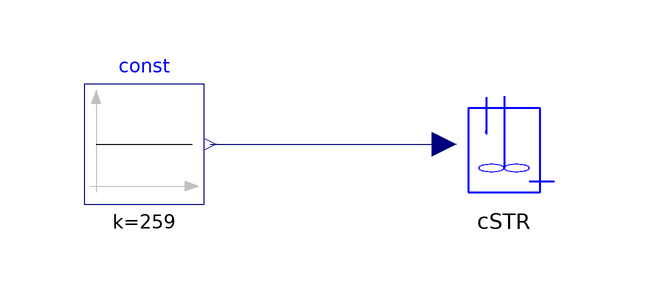

The Modelica model whose source follows is shown above as a component diagram (icons at their Placement, wires along their Line points).

model CSTRconst
        CSTR cSTR annotation (Placement(transformation(extent={{20,0},{40,20}})));
        Modelica.Blocks.Sources.Constant const(k=259)
          annotation (Placement(transformation(extent={{-40,0},{-20,20}})));
      equation
        connect(const.y, cSTR.Tc) annotation (Line(
            points={{-19,10},{2,10},{2,10},{20,10}},
            color={0,0,127},
            smooth=Smooth.None));
        annotation (Diagram(graphics),
          Documentation(info="<HTML>
<p>
input: constant function
</p>
<p>
Simulation time: 150s
</p>

</HTML>"));
      end CSTRconst;